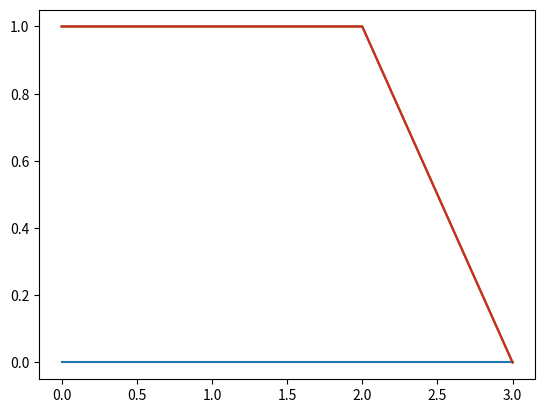

Source code (Python):

import numpy as np
import matplotlib.pyplot as plt
from numpy.linalg.linalg import det
nvx = 5
A=np.zeros([nvx,nvx])
U= np.zeros([nvx-1,nvx-1])

for i in range(1,nvx-1):
    for j in range(1,nvx-1):
            U[i-1,j] = 1

print(U[3])


plt.figure()
plt.plot(U)


def hola(ds,dsd,dsds):


    if ds == 1:
        pass






